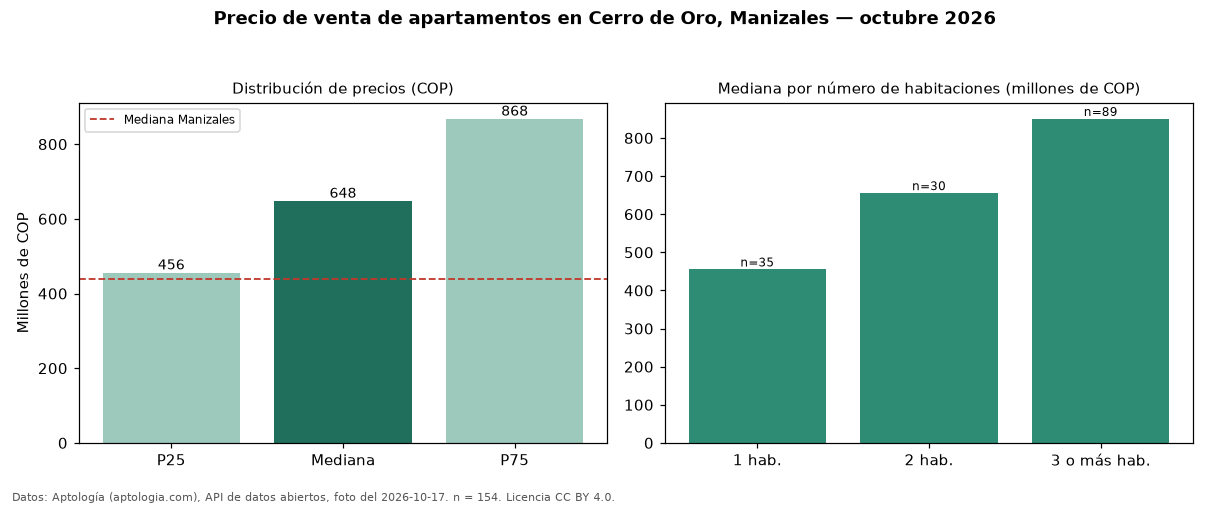

The table this chart was drawn from, first rows:
seccion, metrica, valor_cop, n
precio, p25, 455750000, 154
precio, mediana, 647700000, 154
precio, p75, 867500000, 154
precio, minimo, 160000000, 154
precio, maximo, 1755000000, 154
parqueadero, avisos_con_parqueadero, 131, 154
parqueadero, mediana_con_parqueadero, 620000000, 131
habitaciones, 1, 455000000, 35
habitaciones, 2, 655271000, 30
habitaciones, 3+, 850000000, 89
ciudad, mediana_ciudad, 440000000, 
fuente, fecha_foto, 2026-10-17, 
fuente, atribucion, https://www.aptologia.com/venta/manizale…, 
